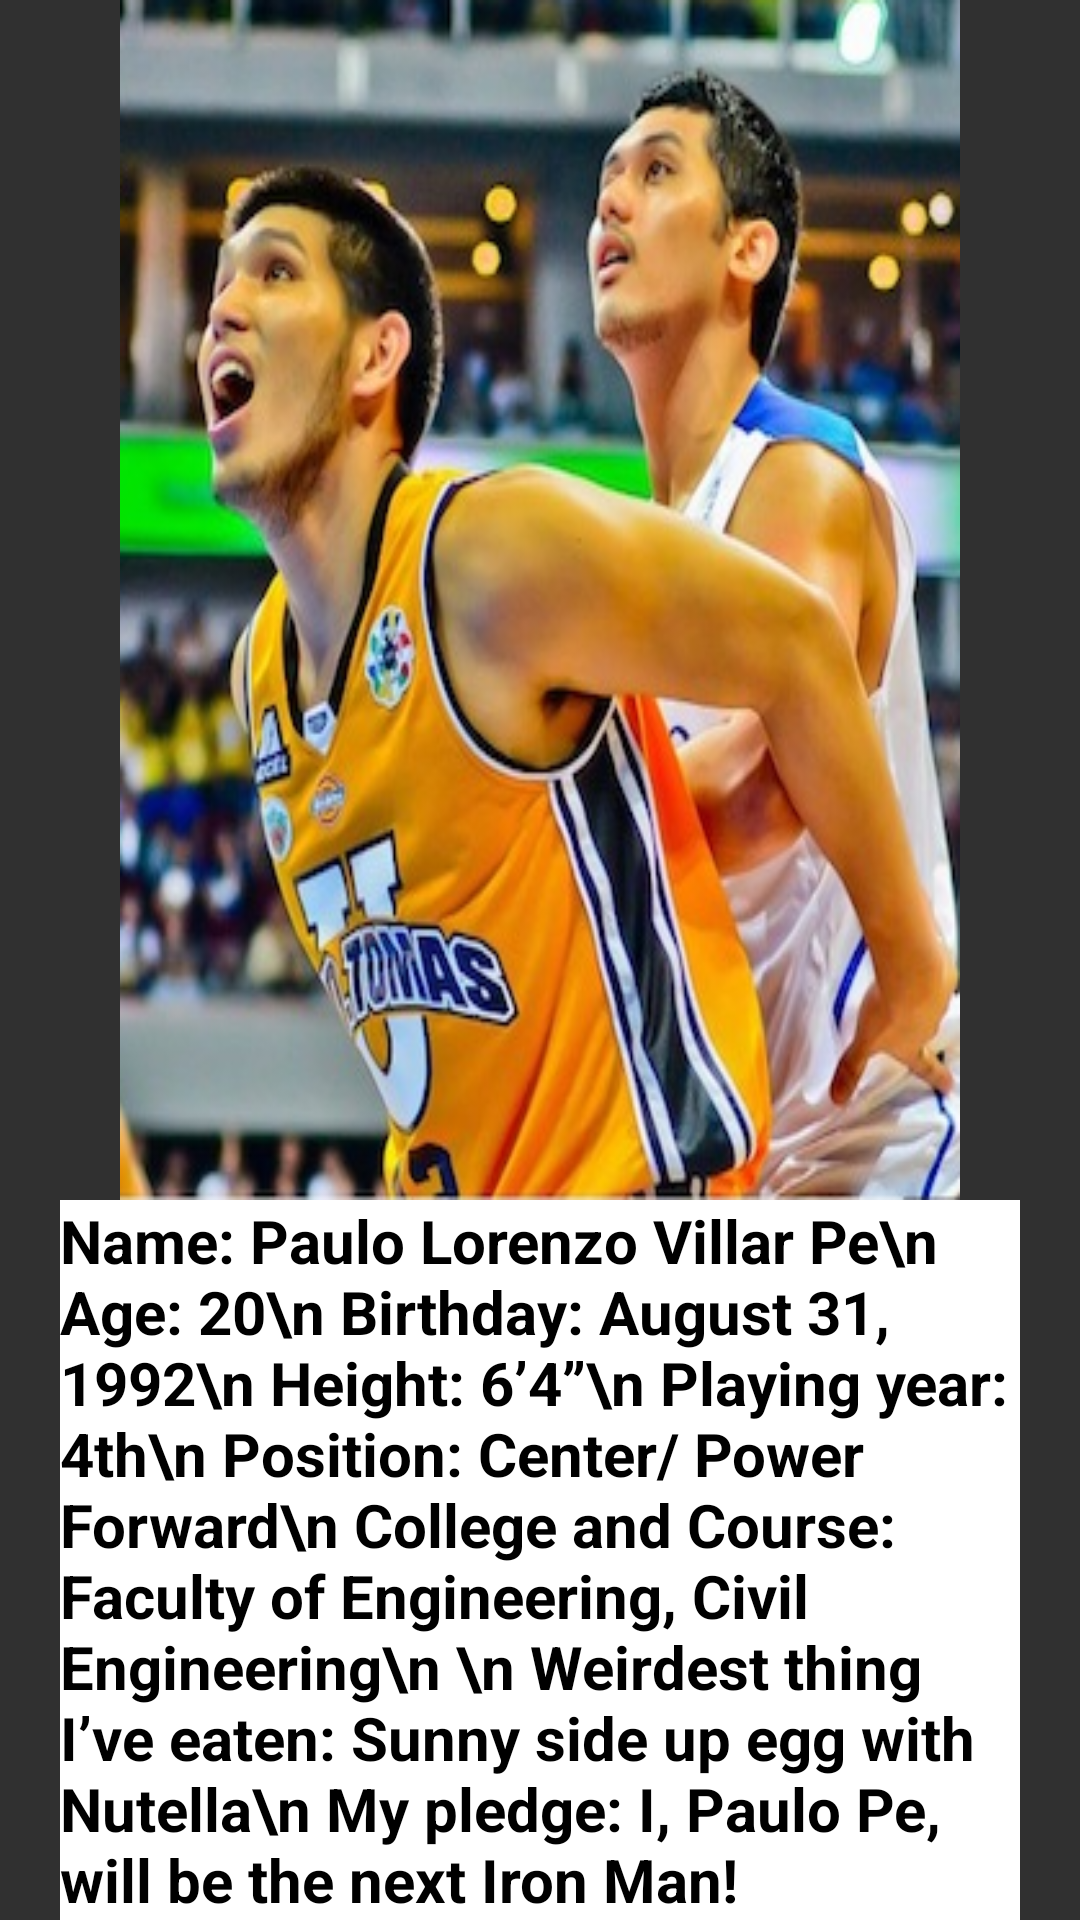

Reconstruct the res/layout file that produces this screen, plus the resources it refers to.
<!-- AndroidManifest.xml: application theme CustomActionBarTheme -->
<!-- res/layout/activity_paulo_pe.xml -->
<ScrollView xmlns:android="http://schemas.android.com/apk/res/android"
    xmlns:tools="http://schemas.android.com/tools"
    android:layout_width="fill_parent"
    android:layout_height="fill_parent"
    android:background="@drawable/skinmeow"
    >
    <LinearLayout xmlns:android="http://schemas.android.com/apk/res/android"
        xmlns:tools="http://schemas.android.com/tools"
        android:layout_width="match_parent"
        android:layout_height="match_parent"
        android:orientation="vertical"
        tools:context="example.com.sample.mynewproject.KevinFerrer"
        android:weightSum="1">



        <ImageView
            android:layout_gravity="center"
            android:layout_width="280dp"
            android:layout_height="400dp"
            android:id="@+id/imageView2"
            android:background="@drawable/pe"
            android:layout_alignParentRight="true"
            android:layout_alignParentEnd="true" />
        <TextView
            android:textColor="@color/black"
            android:layout_marginLeft="20dp"
            android:layout_marginRight="20dp"
            android:background="@color/white"
            android:textSize="20dp"
            android:textStyle="bold"
            android:text="Name: Paulo Lorenzo Villar Pe\n
Age: 20\n
Birthday: August 31, 1992\n
Height: 6’4”\n
Playing year: 4th\n
Position: Center/ Power Forward\n
College and Course: Faculty of Engineering, Civil Engineering\n
\n
Weirdest thing I’ve eaten: Sunny side up egg with Nutella\n
My pledge: I, Paulo Pe, will be the next Iron Man!"
            android:layout_width="wrap_content"
            android:layout_height="wrap_content"
            android:id="@+id/textView" />

    </LinearLayout>
</ScrollView>
<!-- resources referenced by this layout -->
<resources>
  <color name="black">#000</color>
  <color name="white">#ffffff</color>
  <!-- drawable pe: png bitmap (drawable-hdpi, 303125 bytes) -->
  <style name="CustomActionBarTheme" parent="@style/Theme.AppCompat">
          <item name="android:actionBarStyle">@style/MyActionBar</item>
  
  
          
          <item name="actionBarStyle">@style/MyActionBar</item>
  
      </style>
  <style name="MyActionBar" parent="@style/Widget.AppCompat.ActionBar">
          <item name="android:titleTextStyle">@style/MyActionBarTitleText</item>
          <item name="android:background">@color/gray</item>
  
  
          
          <item name="titleTextStyle">@style/MyActionBarTitleText</item>
          <item name="background">@color/gray</item>
      </style>
  <style name="MyActionBarTitleText" parent="@style/TextAppearance.AppCompat.Widget.ActionBar.Title">
          <item name="android:textColor">@color/yellow</item>
          
      </style>
  <color name="gray">#575757</color>
  <color name="yellow">#ffcc00</color>
</resources>
